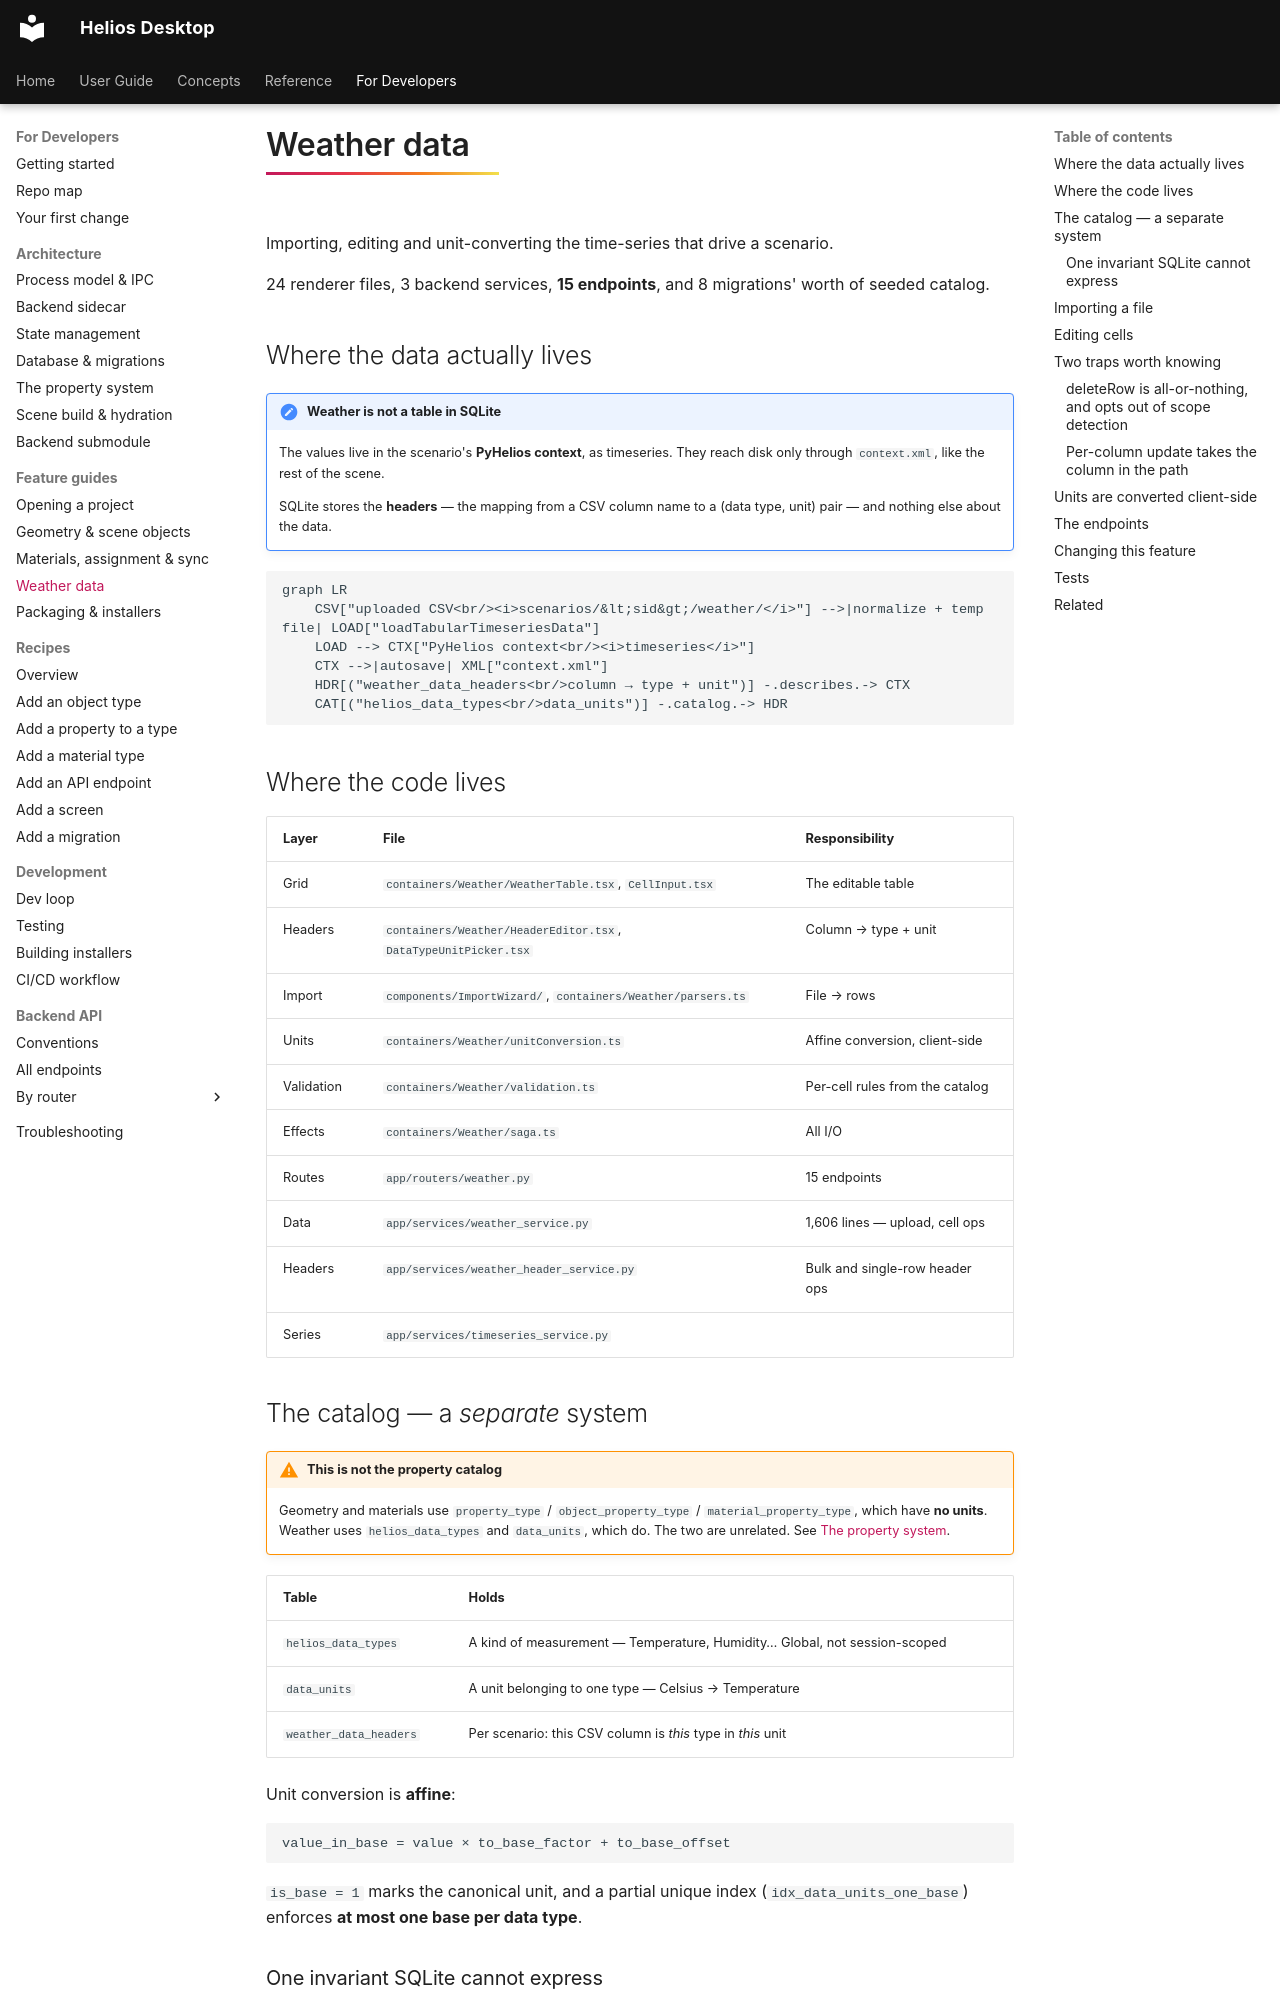

repository: vishal-singh-sarver/heliosdesktop · page: dev/features/weather/index.html · generator: mkdocs

# Weather data

Importing, editing and unit-converting the time-series that drive a scenario.

24 renderer files, 3 backend services, **15 endpoints**, and 8 migrations' worth of seeded
catalog.

## Where the data actually lives

!!! important "Weather is not a table in SQLite"
    The values live in the scenario's **PyHelios context**, as timeseries. They reach disk only
    through `context.xml`, like the rest of the scene.

    SQLite stores the **headers** — the mapping from a CSV column name to a
    (data type, unit) pair — and nothing else about the data.

```mermaid
graph LR
    CSV["uploaded CSV<br/><i>scenarios/&lt;sid&gt;/weather/</i>"] -->|normalize + temp file| LOAD["loadTabularTimeseriesData"]
    LOAD --> CTX["PyHelios context<br/><i>timeseries</i>"]
    CTX -->|autosave| XML["context.xml"]
    HDR[("weather_data_headers<br/>column → type + unit")] -.describes.-> CTX
    CAT[("helios_data_types<br/>data_units")] -.catalog.-> HDR
```

## Where the code lives

| Layer | File | Responsibility |
|---|---|---|
| Grid | `containers/Weather/WeatherTable.tsx`, `CellInput.tsx` | The editable table |
| Headers | `containers/Weather/HeaderEditor.tsx`, `DataTypeUnitPicker.tsx` | Column → type + unit |
| Import | `components/ImportWizard/`, `containers/Weather/parsers.ts` | File → rows |
| Units | `containers/Weather/unitConversion.ts` | Affine conversion, client-side |
| Validation | `containers/Weather/validation.ts` | Per-cell rules from the catalog |
| Effects | `containers/Weather/saga.ts` | All I/O |
| Routes | `app/routers/weather.py` | 15 endpoints |
| Data | `app/services/weather_service.py` | 1,606 lines — upload, cell ops |
| Headers | `app/services/weather_header_service.py` | Bulk and single-row header ops |
| Series | `app/services/timeseries_service.py` | |

## The catalog — a *separate* system

!!! warning "This is not the property catalog"
    Geometry and materials use `property_type` / `object_property_type` /
    `material_property_type`, which have **no units**. Weather uses `helios_data_types` and
    `data_units`, which do. The two are unrelated. See
    [The property system](../arch/properties.md#the-other-catalog-weather).

| Table | Holds |
|---|---|
| `helios_data_types` | A kind of measurement — Temperature, Humidity… Global, not session-scoped |
| `data_units` | A unit belonging to one type — Celsius → Temperature |
| `weather_data_headers` | Per scenario: this CSV column is *this* type in *this* unit |

Unit conversion is **affine**:

```
value_in_base = value × to_base_factor + to_base_offset
```

`is_base = 1` marks the canonical unit, and a partial unique index
(`idx_data_units_one_base`) enforces **at most one base per data type**.
